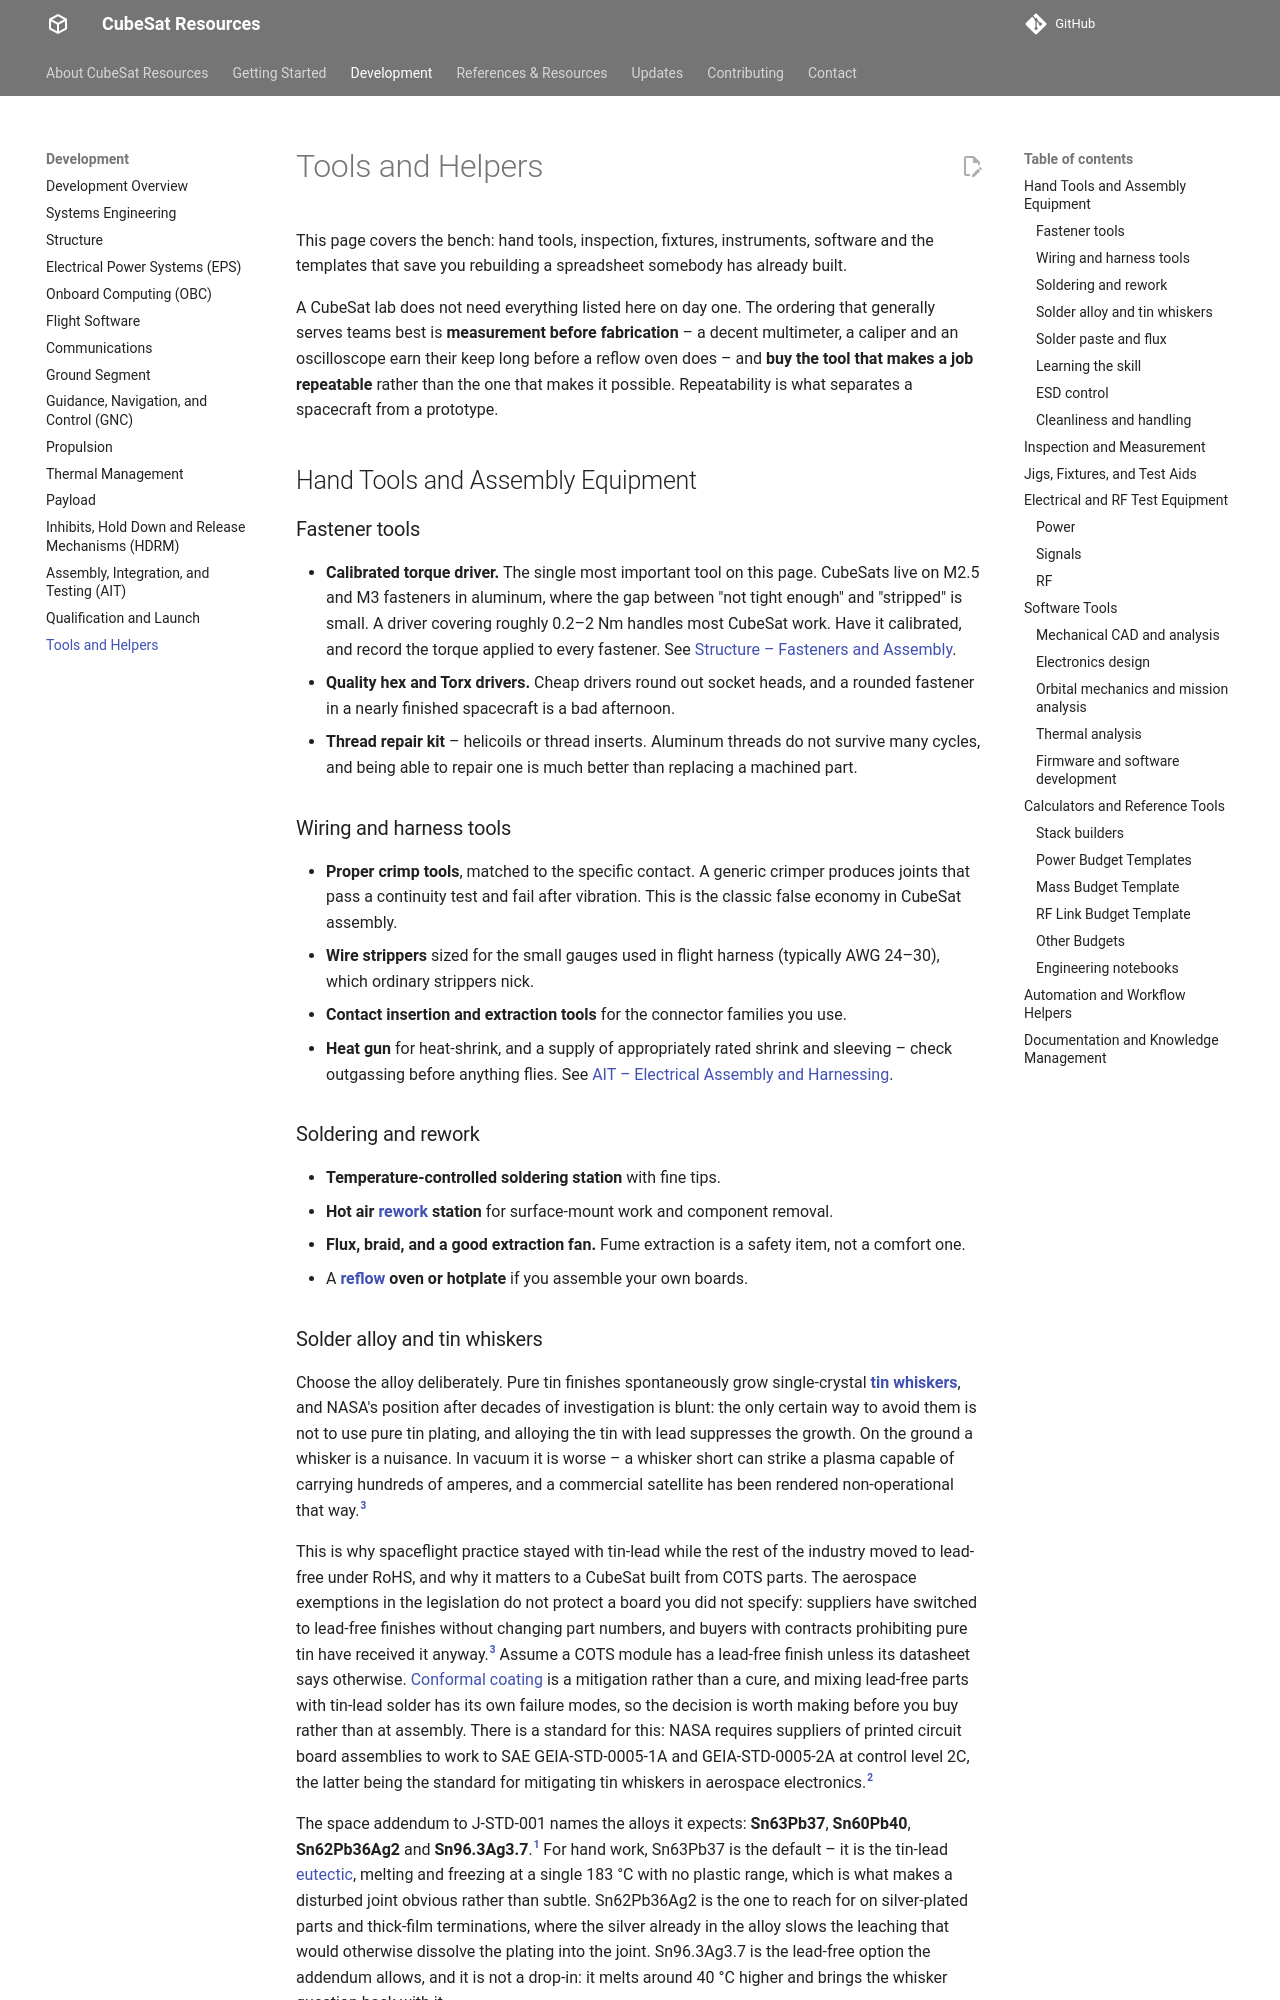

repository: buildacubesat/CubeSat-Resources · page: development/tools/index.html · generator: mkdocs

# Tools and Helpers

This page covers the bench: hand tools, inspection, fixtures, instruments, software and the templates that save you rebuilding a spreadsheet somebody has already built.

A CubeSat lab does not need everything listed here on day one. The ordering that generally serves teams best is **measurement before fabrication** – a decent multimeter, a caliper and an oscilloscope earn their keep long before a reflow oven does – and **buy the tool that makes a job repeatable** rather than the one that makes it possible. Repeatability is what separates a spacecraft from a prototype.

## Hand Tools and Assembly Equipment

### Fastener tools

- **Calibrated torque driver.** The single most important tool on this page. CubeSats live on M2.5 and M3 fasteners in aluminum, where the gap between "not tight enough" and "stripped" is small. A driver covering roughly 0.2–2 Nm handles most CubeSat work. Have it calibrated, and record the torque applied to every fastener. See [Structure – Fasteners and Assembly](structure.md#fasteners-and-assembly).
- **Quality hex and Torx drivers.** Cheap drivers round out socket heads, and a rounded fastener in a nearly finished spacecraft is a bad afternoon.
- **Thread repair kit** – helicoils or thread inserts. Aluminum threads do not survive many cycles, and being able to repair one is much better than replacing a machined part.

### Wiring and harness tools

- **Proper crimp tools**, matched to the specific contact. A generic crimper produces joints that pass a continuity test and fail after vibration. This is the classic false economy in CubeSat assembly.
- **Wire strippers** sized for the small gauges used in flight harness (typically AWG 24–30), which ordinary strippers nick.
- **Contact insertion and extraction tools** for the connector families you use.
- **Heat gun** for heat-shrink, and a supply of appropriately rated shrink and sleeving – check outgassing before anything flies. See [AIT – Electrical Assembly and Harnessing](ait.md#electrical-assembly-and-harnessing).

### Soldering and rework

- **Temperature-controlled soldering station** with fine tips.
- **Hot air [rework](../references/glossary.md#rework) station** for surface-mount work and component removal.
- **Flux, braid, and a good extraction fan.** Fume extraction is a safety item, not a comfort one.
- A **[reflow](../references/glossary.md#reflow) oven or hotplate** if you assemble your own boards.

### Solder alloy and tin whiskers

Choose the alloy deliberately. Pure tin finishes spontaneously grow single-crystal **[tin whiskers](../references/glossary.md#tin-whisker)**, and NASA's position after decades of investigation is blunt: the only certain way to avoid them is not to use pure tin plating, and alloying the tin with lead suppresses the growth. On the ground a whisker is a nuisance. In vacuum it is worse – a whisker short can strike a plasma capable of carrying hundreds of amperes, and a commercial satellite has been rendered non-operational that way.[^tin-whiskers]

This is why spaceflight practice stayed with tin-lead while the rest of the industry moved to lead-free under RoHS, and why it matters to a CubeSat built from COTS parts. The aerospace exemptions in the legislation do not protect a board you did not specify: suppliers have switched to lead-free finishes without changing part numbers, and buyers with contracts prohibiting pure tin have received it anyway.[^tin-whiskers] Assume a COTS module has a lead-free finish unless its datasheet says otherwise. [Conformal coating](../references/glossary.md#conformal-coating) is a mitigation rather than a cure, and mixing lead-free parts with tin-lead solder has its own failure modes, so the decision is worth making before you buy rather than at assembly. There is a standard for this: NASA requires suppliers of printed circuit board assemblies to work to SAE GEIA-STD-0005-1A and GEIA-STD-0005-2A at control level 2C, the latter being the standard for mitigating tin whiskers in aerospace electronics.[^nasa-workmanship]

The space addendum to J-STD-001 names the alloys it expects: **Sn63Pb37**, **Sn60Pb40**, **Sn62Pb36Ag2** and **Sn96.3Ag3.7**.[^jstd-consumables] For hand work, Sn63Pb37 is the default – it is the tin-lead [eutectic](../references/glossary.md#eutectic), melting and freezing at a single 183 °C with no plastic range, which is what makes a disturbed joint obvious rather than subtle. Sn62Pb36Ag2 is the one to reach for on silver-plated parts and thick-film terminations, where the silver already in the alloy slows the leaching that would otherwise dissolve the plating into the joint. Sn96.3Ag3.7 is the lead-free option the addendum allows, and it is not a drop-in: it melts around 40 °C higher and brings the whisker question back with it.
